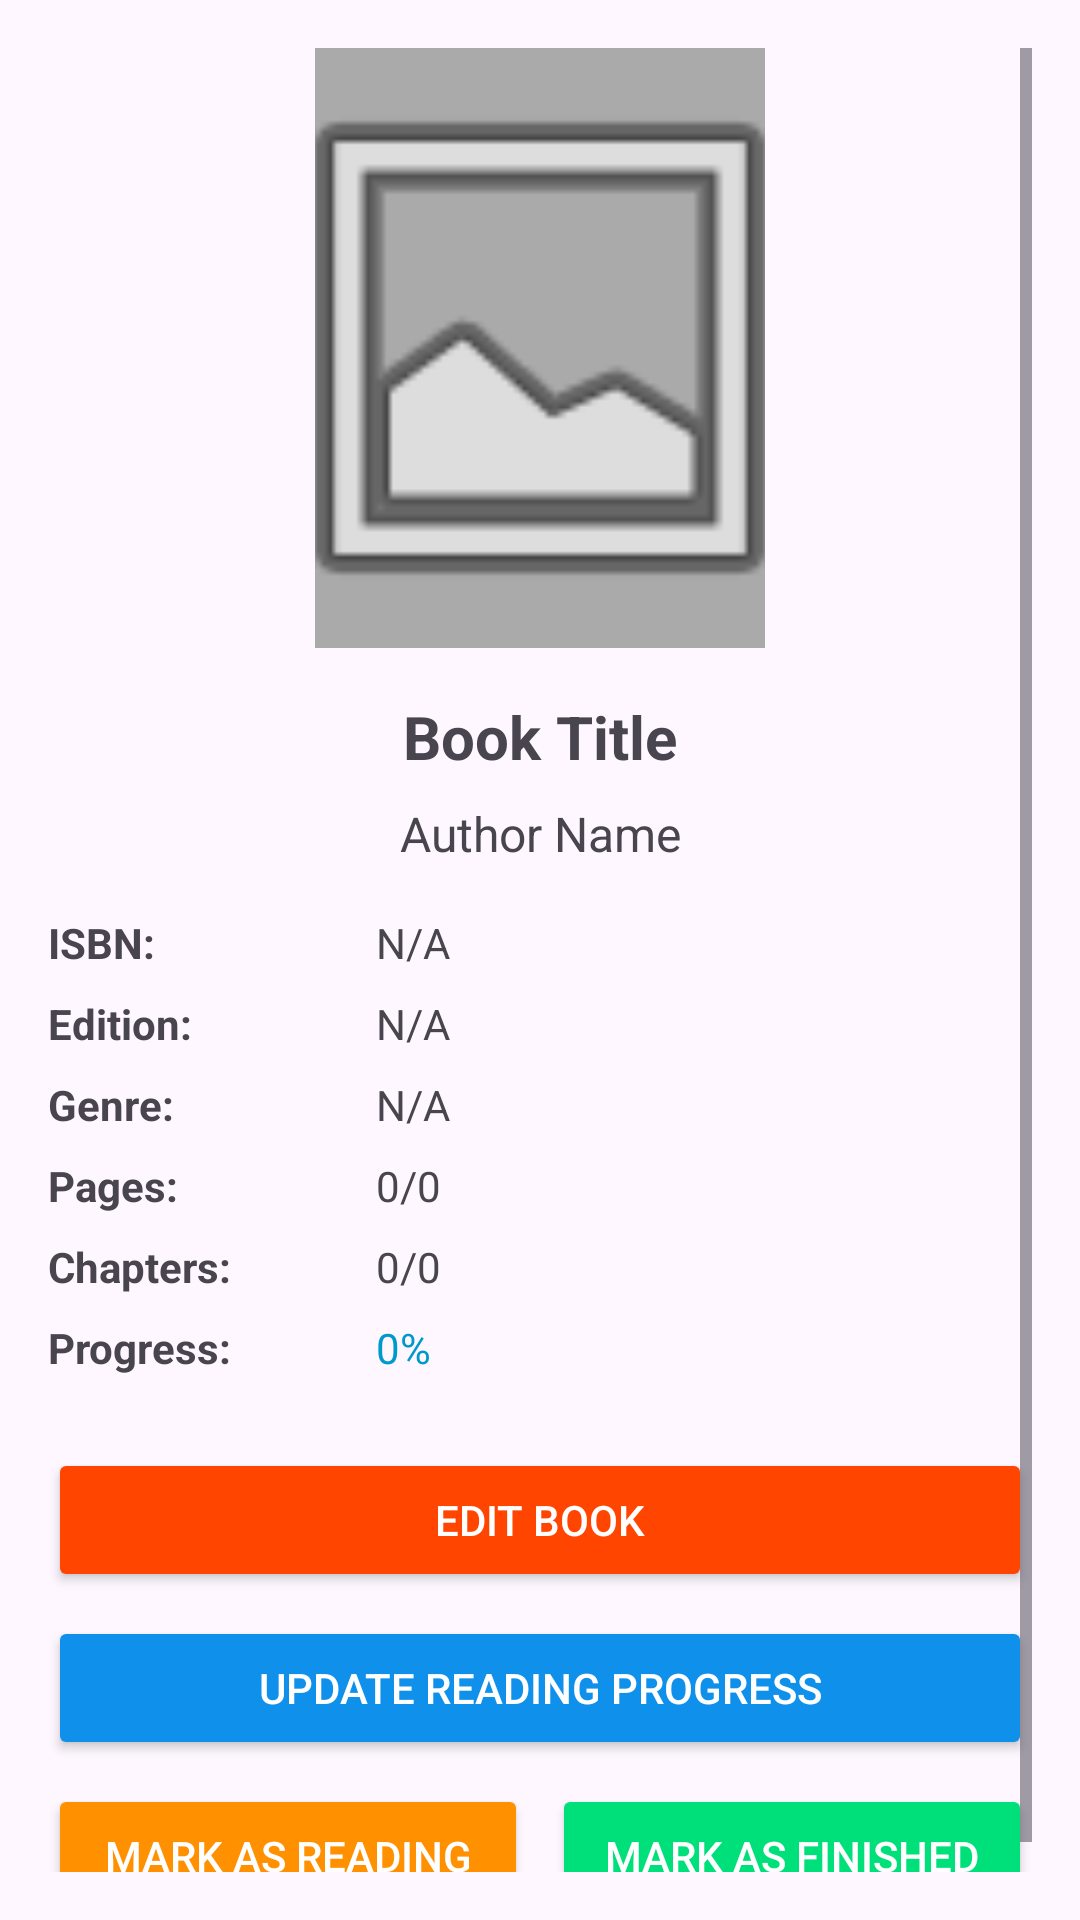

Here is an Android app screen rendered from its layout file. Give the layout XML and the strings, colors and styles it references.
<!-- AndroidManifest.xml: application theme Theme.Mobile_library -->
<!-- res/layout/dialog_book_details.xml -->
<?xml version="1.0" encoding="utf-8"?>
<ScrollView xmlns:android="http://schemas.android.com/apk/res/android"
    android:layout_width="match_parent"
    android:layout_height="match_parent"
    android:padding="16dp">

    <LinearLayout
        android:layout_width="match_parent"
        android:layout_height="wrap_content"
        android:orientation="vertical">

        <ImageView
            android:id="@+id/ivCover"
            android:layout_width="150dp"
            android:layout_height="200dp"
            android:layout_gravity="center"
            android:scaleType="centerCrop"
            android:background="@android:color/darker_gray"
            android:src="@android:drawable/ic_menu_gallery"
            android:layout_marginBottom="16dp" />

        <TextView
            android:id="@+id/tvTitle"
            android:layout_width="match_parent"
            android:layout_height="wrap_content"
            android:text="Book Title"
            android:textSize="20sp"
            android:textStyle="bold"
            android:gravity="center"
            android:layout_marginBottom="8dp" />

        <TextView
            android:id="@+id/tvAuthor"
            android:layout_width="match_parent"
            android:layout_height="wrap_content"
            android:text="Author Name"
            android:textSize="16sp"
            android:gravity="center"
            android:layout_marginBottom="16dp" />

        <LinearLayout
            android:layout_width="match_parent"
            android:layout_height="wrap_content"
            android:orientation="vertical"
            android:layout_marginBottom="16dp">

            <LinearLayout
                android:layout_width="match_parent"
                android:layout_height="wrap_content"
                android:orientation="horizontal"
                android:layout_marginBottom="8dp">

                <TextView
                    android:layout_width="0dp"
                    android:layout_height="wrap_content"
                    android:layout_weight="1"
                    android:text="ISBN:"
                    android:textStyle="bold" />

                <TextView
                    android:id="@+id/tvIsbn"
                    android:layout_width="0dp"
                    android:layout_height="wrap_content"
                    android:layout_weight="2"
                    android:text="N/A" />
            </LinearLayout>

            <LinearLayout
                android:layout_width="match_parent"
                android:layout_height="wrap_content"
                android:orientation="horizontal"
                android:layout_marginBottom="8dp">

                <TextView
                    android:layout_width="0dp"
                    android:layout_height="wrap_content"
                    android:layout_weight="1"
                    android:text="Edition:"
                    android:textStyle="bold" />

                <TextView
                    android:id="@+id/tvEdition"
                    android:layout_width="0dp"
                    android:layout_height="wrap_content"
                    android:layout_weight="2"
                    android:text="N/A" />
            </LinearLayout>

            <LinearLayout
                android:layout_width="match_parent"
                android:layout_height="wrap_content"
                android:orientation="horizontal"
                android:layout_marginBottom="8dp">

                <TextView
                    android:layout_width="0dp"
                    android:layout_height="wrap_content"
                    android:layout_weight="1"
                    android:text="Genre:"
                    android:textStyle="bold" />

                <TextView
                    android:id="@+id/tvGenre"
                    android:layout_width="0dp"
                    android:layout_height="wrap_content"
                    android:layout_weight="2"
                    android:text="N/A" />
            </LinearLayout>

            <LinearLayout
                android:layout_width="match_parent"
                android:layout_height="wrap_content"
                android:orientation="horizontal"
                android:layout_marginBottom="8dp">

                <TextView
                    android:layout_width="0dp"
                    android:layout_height="wrap_content"
                    android:layout_weight="1"
                    android:text="Pages:"
                    android:textStyle="bold" />

                <TextView
                    android:id="@+id/tvPages"
                    android:layout_width="0dp"
                    android:layout_height="wrap_content"
                    android:layout_weight="2"
                    android:text="0/0" />
            </LinearLayout>

            <LinearLayout
                android:layout_width="match_parent"
                android:layout_height="wrap_content"
                android:orientation="horizontal"
                android:layout_marginBottom="8dp">

                <TextView
                    android:layout_width="0dp"
                    android:layout_height="wrap_content"
                    android:layout_weight="1"
                    android:text="Chapters:"
                    android:textStyle="bold" />

                <TextView
                    android:id="@+id/tvChapters"
                    android:layout_width="0dp"
                    android:layout_height="wrap_content"
                    android:layout_weight="2"
                    android:text="0/0" />
            </LinearLayout>

            <LinearLayout
                android:layout_width="match_parent"
                android:layout_height="wrap_content"
                android:orientation="horizontal"
                android:layout_marginBottom="8dp">

                <TextView
                    android:layout_width="0dp"
                    android:layout_height="wrap_content"
                    android:layout_weight="1"
                    android:text="Progress:"
                    android:textStyle="bold" />

                <TextView
                    android:id="@+id/tvProgress"
                    android:layout_width="0dp"
                    android:layout_height="wrap_content"
                    android:layout_weight="2"
                    android:text="0%"
                    android:textColor="@android:color/holo_blue_dark" />
            </LinearLayout>

        </LinearLayout>

        <Button
            android:id="@+id/btnEditBook"
            android:layout_width="match_parent"
            android:layout_height="wrap_content"
            android:text="Edit Book"
            android:backgroundTint="#FF4500"
            android:textColor="@android:color/white"
            android:layout_marginBottom="8dp" />

        <Button
            android:id="@+id/btnUpdateProgress"
            android:layout_width="match_parent"
            android:layout_height="wrap_content"
            android:text="Update Reading Progress"
            android:backgroundTint="#0F90EB"
            android:textColor="@android:color/white"
            android:layout_marginBottom="8dp" />

        <LinearLayout
            android:layout_width="match_parent"
            android:layout_height="wrap_content"
            android:orientation="horizontal"
            android:layout_marginBottom="8dp">

            <Button
                android:id="@+id/btnMarkAsReading"
                android:layout_width="0dp"
                android:layout_height="wrap_content"
                android:layout_weight="1"
                android:text="Mark as Reading"
                android:backgroundTint="#FF9000"
                android:textColor="@android:color/white"
                android:layout_marginEnd="4dp" />

            <Button
                android:id="@+id/btnMarkAsFinished"
                android:layout_width="0dp"
                android:layout_height="wrap_content"
                android:layout_weight="1"
                android:text="Mark as Finished"
                android:backgroundTint="#00E07A"
                android:textColor="@android:color/white"
                android:layout_marginStart="4dp" />
        </LinearLayout>

    </LinearLayout>

</ScrollView>
<!-- resources referenced by this layout -->
<resources>
  <style name="Theme.Mobile_library" parent="Base.Theme.Mobile_library" />
  <style name="Base.Theme.Mobile_library" parent="Theme.Material3.DayNight.NoActionBar">
      </style>
</resources>
